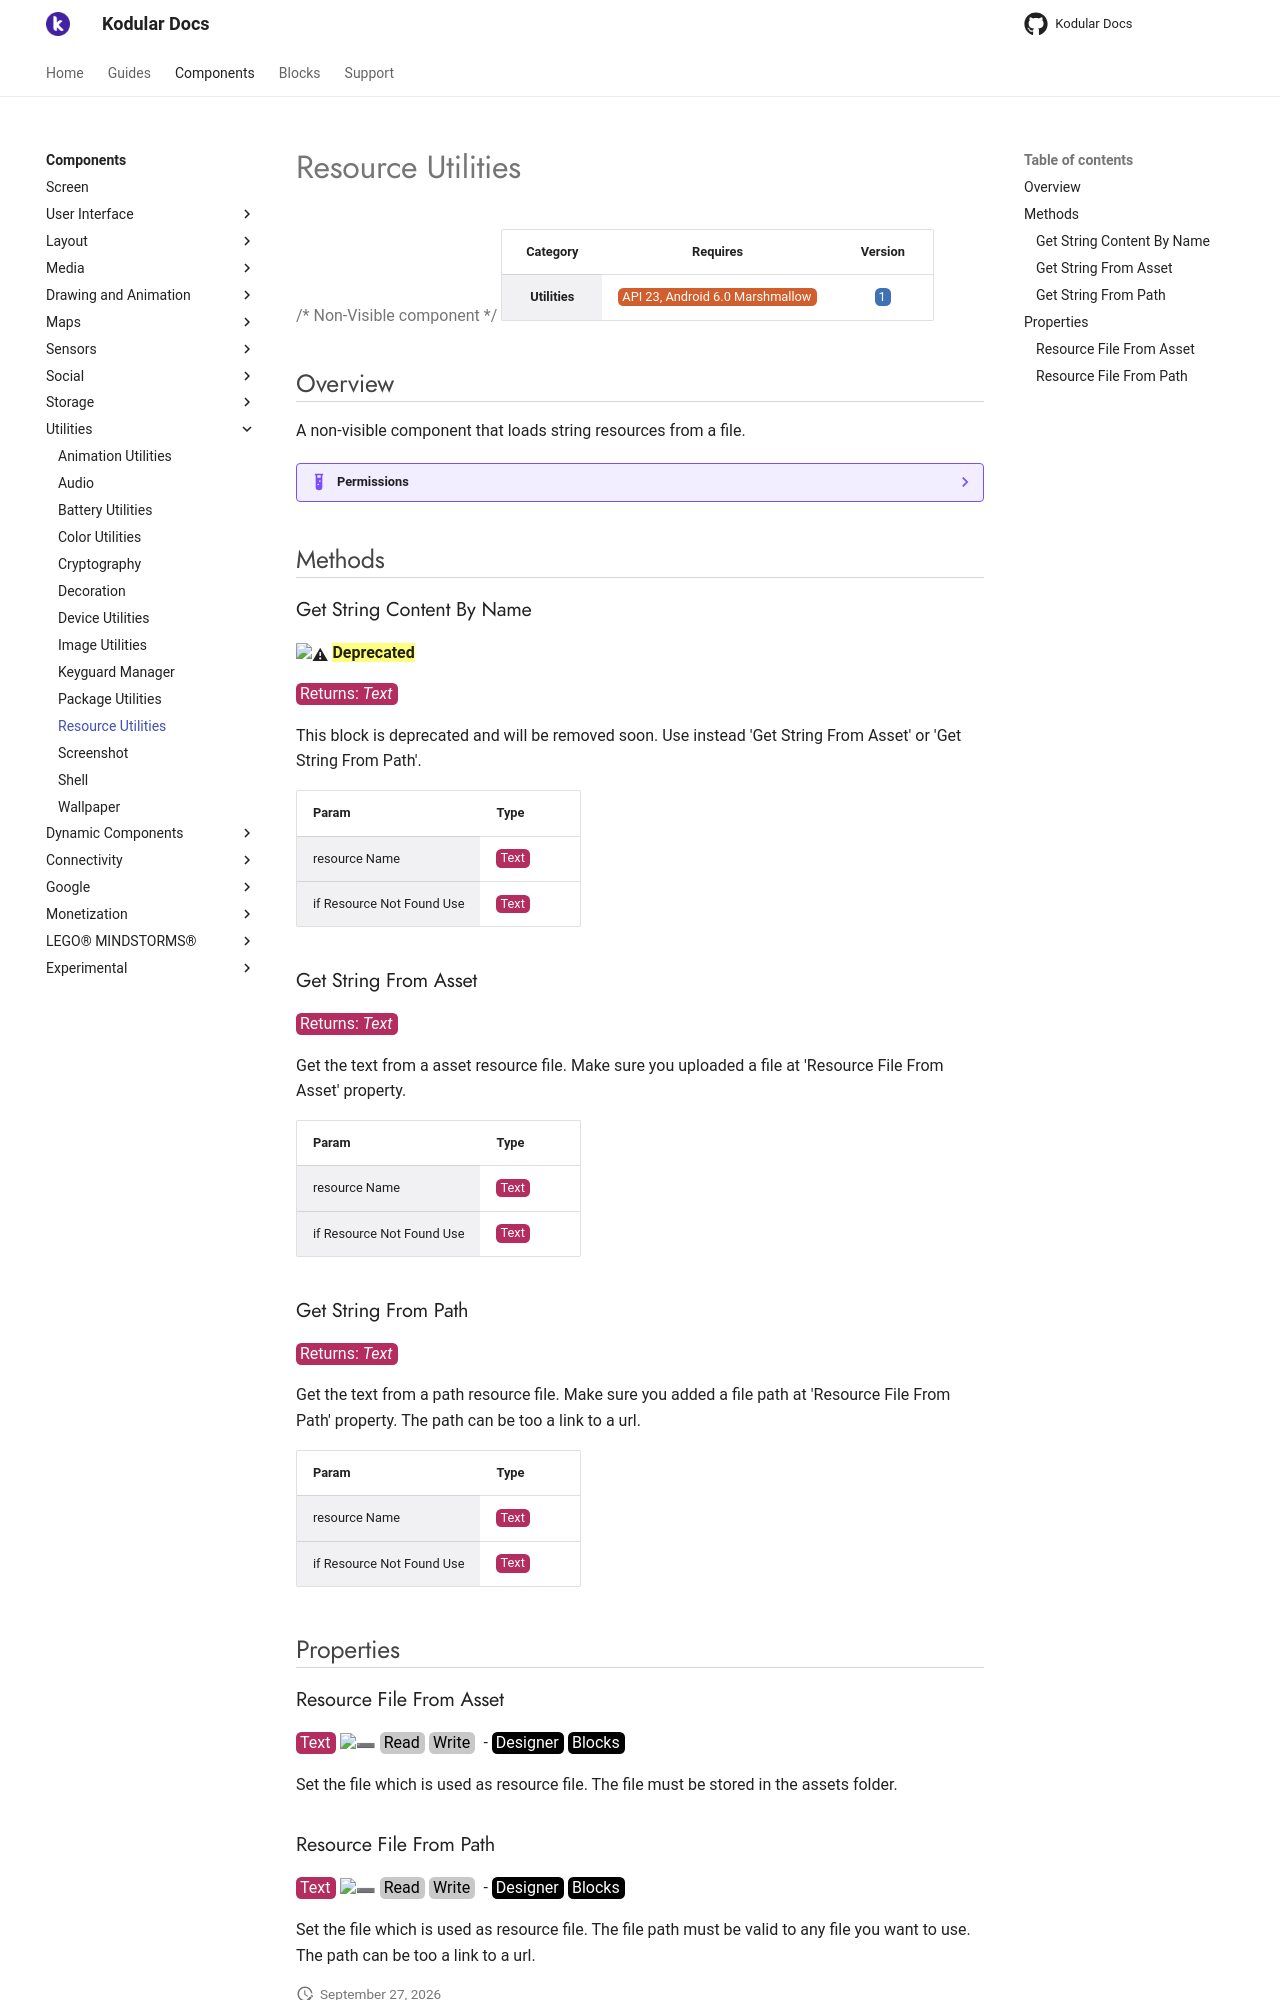

repository: Kodular/Documentation · page: components/utilities/resource-utilities/index.html · generator: jekyll

# Resource Utilities

{>> Non-Visible component<<}

| Category | Requires | Version |
|:--------:|:-------:|:--------:|
|**Utilities**|<span class="chip chip-any">API 23, Android 6.0 Marshmallow</span>|<span class="chip chip-number">1</span>|

## Overview

A non-visible component that loads string resources from a file.

??? example "Permissions"
    * [android.permission.INTERNET](https://developer.android.com/reference/android/Manifest.permission.html#INTERNET)
    * [android.permission.WRITE_EXTERNAL_STORAGE](https://developer.android.com/reference/android/Manifest.permission.html#WRITE_EXTERNAL_STORAGE)

## Methods

### Get String Content By Name

:warning: ==**Deprecated**==

<span class="chip chip-text">Returns: <i>Text</i></span>

This block is deprecated and will be removed soon. Use instead 'Get String From Asset' or 'Get String From Path'.

<div class="block" ai2-block="method" not-rendered="true" value="%7B%22componentName%22:%20%22Resource%20Utilities%22,%20%22name%22:%20%22Get%20String%20Content%20By%20Name%22,%20%22output%22:%20true,%20%22param%22:%20%5B%22resource%20Name%22,%20%22if%20Resource%20Not%20Found%20Use%22%5D%7D"></div>

| Param | Type |
|--------|------|
|resource Name|<span class="chip chip-text">Text</span>|
|if Resource Not Found Use|<span class="chip chip-text">Text</span>|

### Get String From Asset

<span class="chip chip-text">Returns: <i>Text</i></span>

Get the text from a asset resource file. Make sure you uploaded a file at 'Resource File From Asset' property.

<div class="block" ai2-block="method" not-rendered="true" value="%7B%22componentName%22:%20%22Resource%20Utilities%22,%20%22name%22:%20%22Get%20String%20From%20Asset%22,%20%22output%22:%20true,%20%22param%22:%20%5B%22resource%20Name%22,%20%22if%20Resource%20Not%20Found%20Use%22%5D%7D"></div>

| Param | Type |
|--------|------|
|resource Name|<span class="chip chip-text">Text</span>|
|if Resource Not Found Use|<span class="chip chip-text">Text</span>|

### Get String From Path

<span class="chip chip-text">Returns: <i>Text</i></span>

Get the text from a path resource file. Make sure you added a file path at 'Resource File From Path' property. The path can be too a link to a url.

<div class="block" ai2-block="method" not-rendered="true" value="%7B%22componentName%22:%20%22Resource%20Utilities%22,%20%22name%22:%20%22Get%20String%20From%20Path%22,%20%22output%22:%20true,%20%22param%22:%20%5B%22resource%20Name%22,%20%22if%20Resource%20Not%20Found%20Use%22%5D%7D"></div>

| Param | Type |
|--------|------|
|resource Name|<span class="chip chip-text">Text</span>|
|if Resource Not Found Use|<span class="chip chip-text">Text</span>|

## Properties

### Resource File From Asset

<span style="user-select: none; white-space:pre-wrap;"><span class="chip chip-text">Text</span> :heavy_minus_sign: <span class="chip chip-rw">Read</span> <span class="chip chip-rw">Write</span>  - <span class="chip chip-bd">Designer</span> <span class="chip chip-bd">Blocks</span></span>

Set the file which is used as resource file. The file must be stored in the assets folder.

<div class="block" ai2-block="property" not-rendered="true" value="%7B%22componentName%22:%20%22Resource%20Utilities%22,%20%22name%22:%20%22Resource%20File%20From%20Asset%22,%20%22getter%22:%20true%7D"></div>
<div class="block" ai2-block="property" not-rendered="true" value="%7B%22componentName%22:%20%22Resource%20Utilities%22,%20%22name%22:%20%22Resource%20File%20From%20Asset%22,%20%22getter%22:%20false%7D"></div>
